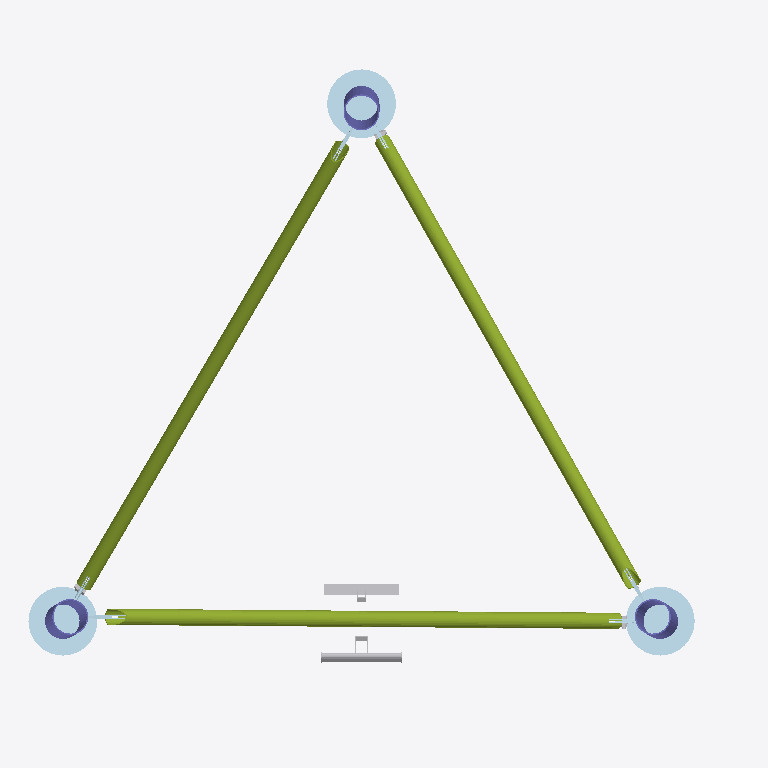
Plan cut of the same IFC building model at storey 'Level 0' (level 0.00 m, cut at 1.40 m), seen from above with north up, elements coloured by IFC class: 16 plates (pale blue), 5 other elements (light grey), 3 members (olive), 3 columns (violet). Cut surfaces are drawn darker.
Extent 3.3 m × 2.9 m × 6.0 m (x, y, z). Storeys (2): Level 0 at 0.00 m; Level 1 at 4.00 m. Elements (117): 75 IfcPlate, 24 IfcMechanicalFastener, 12 IfcMember, 3 IfcColumn, 2 IfcBuildingElementProxy, 1 IfcCommunicationsAppliance.

HEADER;
FILE_DESCRIPTION(('ViewDefinition [ReferenceView_V1.2]','RevitIdentifiers [ContentGUID: 770d64aa-063c-440f-aeb1-18be3d2ac7c0, VersionGUID: eefe61ca-8493-42a9-a1fa-a2af5d411ce9, NumberOfSaves: 12]','CoordinateReference [CoordinateBase: Shared Coordinates, ProjectSite: Default Site]'),'2;1');
FILE_NAME('S06.ifc','2025-07-18T16:53:48+01:00',(''),(''),'ODA SDAI 25.12','Autodesk Revit 26.1.0.35 (ENU) - IFC 26.1.0.35','');
FILE_SCHEMA(('IFC4'));
ENDSEC;
DATA;
#29=IFCPROJECT('1t3MIg1Zn43wwn6Bx2rJWm',#18,'Project Number',$,$,'Project Name','Project Status',(#24),#23385);
#44=IFCSITE('1t3MIg1Zn43wwn6Bx2rJWo',#18,'Default',$,$,#43,$,$,.ELEMENT.,(51,30,23,112487),(0,-7,-37,-956022),0.0,$,$);
#34=IFCBUILDING('1t3MIg1Zn43wwn6Bx2rJWn',#18,'',$,$,#32,$,'',.ELEMENT.,$,$,#33);
#37=IFCBUILDINGSTOREY('3Zu5Bv0LOHrPC10026FoQQ',#18,'Level 0',$,'Level:Circle Head - Project Datum',#36,$,'Level 0',.ELEMENT.,0.0);
#41=IFCBUILDINGSTOREY('15Z0v90RiHrPC20026FoKR',#18,'Level 1',$,'Level:Circle Head - Project Datum',#40,$,'Level 1',.ELEMENT.,3999.999999999999);
#1935=IFCMEMBER('1$e09FtfH4KPWGcuwGa1PO',#18,'RO (EN 10210-2):RO76.1x3.2:326197','Cc{36F888C0-9180-48E9-B7C5-EDF1E774A43A}','RO76.1x3.2',#1968,#1941,'326197',$);
#2219=IFCMEMBER('0y1sayLvvFi9YfmXjYV1cW',#18,'RO (EN 10210-2):RO76.1x3.2:326221','Cc{36F888C0-9180-48E9-B7C5-EDF1E774A43A}','RO76.1x3.2',#2252,#2225,'326221',$);
#1603=IFCMEMBER('1W8oQ2gs9BmfFyC6iEVS15',#18,'RO (EN 10210-2):RO76.1x3.2:326209','Cc{36F888C0-9180-48E9-B7C5-EDF1E774A43A}','RO76.1x3.2',#1639,#1609,'326209',$);
#2503=IFCPLATE('2x_NxnKxrDuRer35iR0DOu',#18,'Baseplate','-','Baseplate',#16989,#2509,$,$);
#3148=IFCPLATE('3F1V4T4unFbvx257vpBboe',#18,'Baseplate','-','Baseplate',#17061,#3154,$,$);
#2717=IFCPLATE('0yTpLfhP9848xbDxe1QBwn',#18,'Baseplate','-','Baseplate',#17007,#2723,$,$);
#154=IFCBUILDINGELEMENTPROXY('0ocy2trAbFgP67GZezQMK8',#18,'Cable_ladder_leaning:Cable_ladder_leaning:346713',$,'Cable_ladder_leaning:Cable_ladder_leaning',#153,#150,'346713',.NOTDEFINED.);
#998=IFCBUILDINGELEMENTPROXY('0ocy2trAbFgP67GZezQMKq',#18,'Ladder_leaning:Ladder_leaning:346725',$,'Ladder_leaning:Ladder_leaning',#997,#994,'346725',.NOTDEFINED.);
#1208=IFCCOLUMN('0LRv80n2v1NBOFXpTK4Hvy',#18,'RO (EN 10219-2) Column:RO168.3x6:354011',$,'RO (EN 10219-2) Column:RO168.3x6',#1207,#1205,'354011',.COLUMN.);
#1281=IFCCOLUMN('0LRv80n2v1NBOFXpTK4H_0',#18,'RO (EN 10219-2) Column:RO168.3x6:354087',$,'RO (EN 10219-2) Column:RO168.3x6',#1280,#1278,'354087',.COLUMN.);
#1080=IFCCOLUMN('0LRv80n2v1NBOFXpTK4HxR',#18,'RO (EN 10219-2) Column:RO168.3x6:353916',$,'RO (EN 10219-2) Column:RO168.3x6',#1079,#1077,'353916',.COLUMN.);
#1494=IFCPLATE('0dsCKOgCf9jxXVIEEoUJ6C',#18,'Plate_round:Plate_round:356501',$,'Plate_round:Plate_round',#1493,#1490,'356501',.USERDEFINED.);
#1572=IFCPLATE('0dsCKOgCf9jxXVIEEoUJ1j',#18,'Plate_round:Plate_round:356724',$,'Plate_round:Plate_round',#1571,#1568,'356724',.USERDEFINED.);
#1533=IFCPLATE('0dsCKOgCf9jxXVIEEoUJ0R',#18,'Plate_round:Plate_round:356610',$,'Plate_round:Plate_round',#1532,#1529,'356610',.USERDEFINED.);
#12376=IFCMECHANICALFASTENER('20p0j8a8bFo8mrVbCV6$vC',#18,'',$,'Bolt#1',#17213,#12382,$,20.0,45.0,$);
#2738=IFCPLATE('0hClDueoXElgWD13jNtfNj',#18,'Gusset','-','Gusset',#17012,#2744,$,$);
#5242=IFCMECHANICALFASTENER('3Hoy2XFj54HfUMJ_EeMstq',#18,'',$,'Bolt#1',#17193,#5248,$,20.0,45.0,$);
#8816=IFCMECHANICALFASTENER('1MM0TFo6f9reIskpFLwFE_',#18,'',$,'Bolt#1',#17203,#8822,$,20.0,45.0,$);
#4499=IFCPLATE('1OuGo8oTX5quLjJCSkpWwh',#18,'Gusset','-','Gusset',#17146,#4505,$,$);
#3629=IFCPLATE('0BM3zhOa1EN8JUv_50Ak4T',#18,'Gusset','-','Gusset',#17081,#3635,$,$);
#3670=IFCPLATE('2ZQ0LDibz4He$SSKbx4TOL',#18,'SandwichPlate#1','-','SandwichPlate#1',#17086,#3676,$,$);
#4581=IFCPLATE('1ImkLfwfbDxwDcw_GSGcJq',#18,'SandwichPlate#2','-','SandwichPlate#2',#17156,#4587,$,$);
#4540=IFCPLATE('2AV0C$uXn4DOuupmj3V840',#18,'SandwichPlate#1','-','SandwichPlate#1',#17151,#4546,$,$);
#2587=IFCPLATE('1YuPTSS4n8aPsyfqqUwYBU',#18,'Gusset','-','Gusset',#16994,#2593,$,$);
#3711=IFCPLATE('1wZVHS7NX33esG8hejlKm9',#18,'SandwichPlate#2','-','SandwichPlate#2',#17091,#3717,$,$);
#2820=IFCPLATE('3Vd9agBDPD$PIve7UPugtc',#18,'SandwichPlate#2','-','SandwichPlate#2',#17022,#2826,$,$);
#2779=IFCPLATE('06J9Zu8vv8GfuvA8xXW_N1',#18,'SandwichPlate#1','-','SandwichPlate#1',#17017,#2785,$,$);
ENDSEC;
